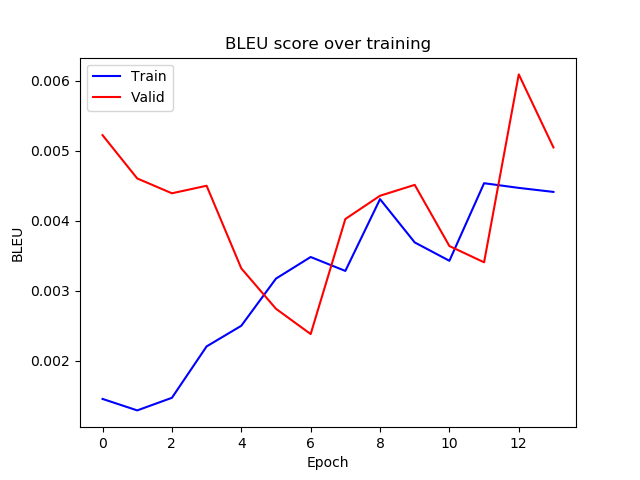

The data file committed next to this chart (first rows):
epoch, train_bleu, valid_bleu
0, 0.001452, 0.005223
1, 0.001288, 0.004605
2, 0.001468, 0.004392
3, 0.002203, 0.0045
4, 0.002498, 0.003319
5, 0.003173, 0.002741
6, 0.003481, 0.00238
7, 0.003282, 0.004025
8, 0.004309, 0.004357
9, 0.00369, 0.004513
10, 0.003427, 0.003638
11, 0.004536, 0.003406
12, 0.00447, 0.006092
13, 0.004412, 0.005048
